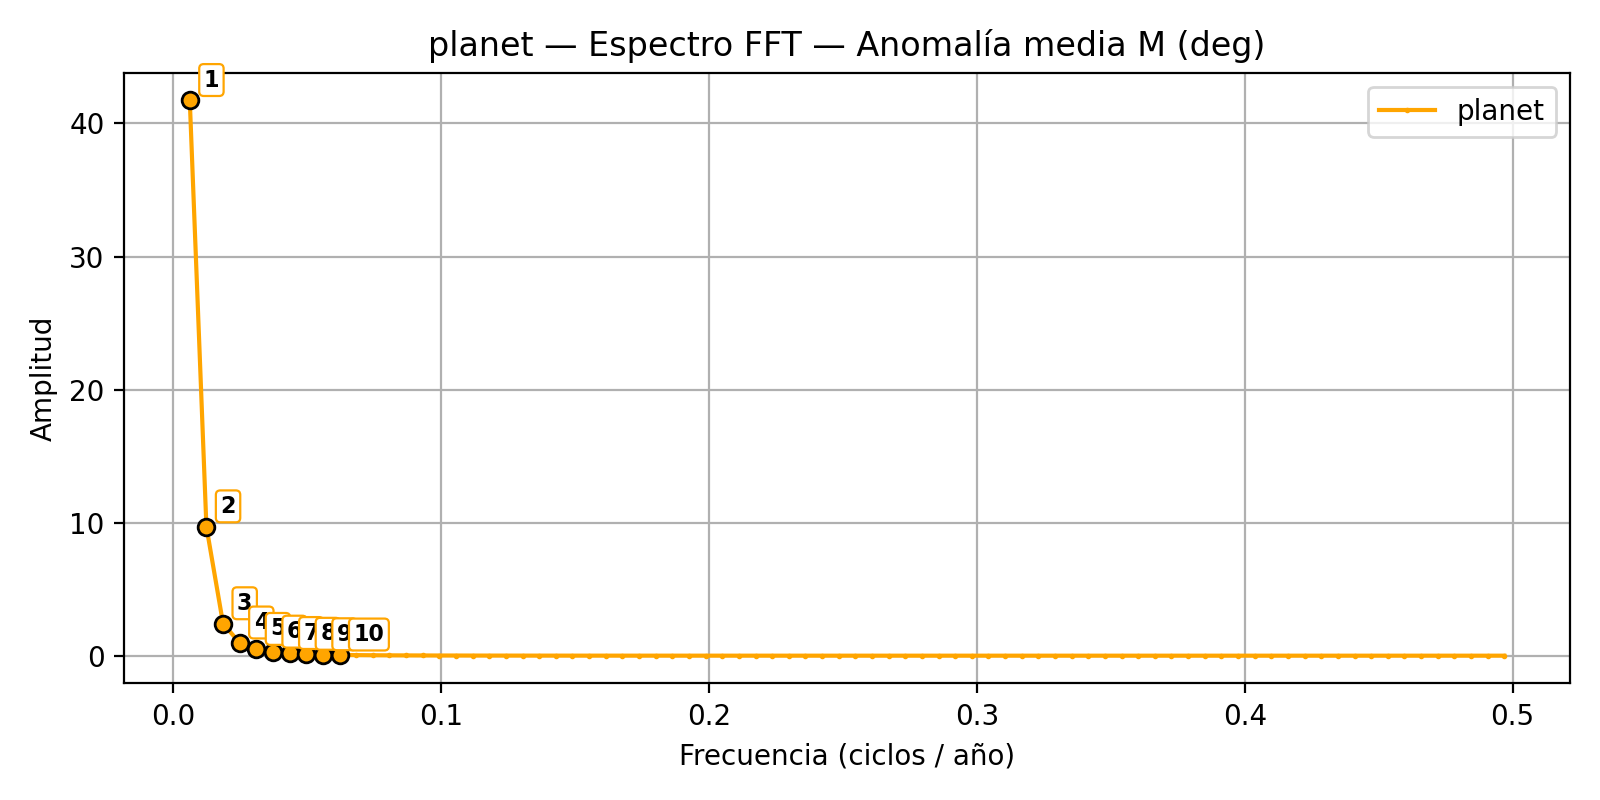

Source data for this figure (header and first rows):
rank, frequency_cpyear, amplitude, period_years
1, 0.006211, 41.73, 161
2, 0.01242, 9.691, 80.5
3, 0.01863, 2.408, 53.67
4, 0.02484, 0.9612, 40.25
5, 0.03106, 0.4788, 32.2
6, 0.03727, 0.2731, 26.83
7, 0.04348, 0.1704, 23
8, 0.04969, 0.1131, 20.12
9, 0.0559, 0.07895, 17.89
10, 0.06211, 0.05727, 16.1
